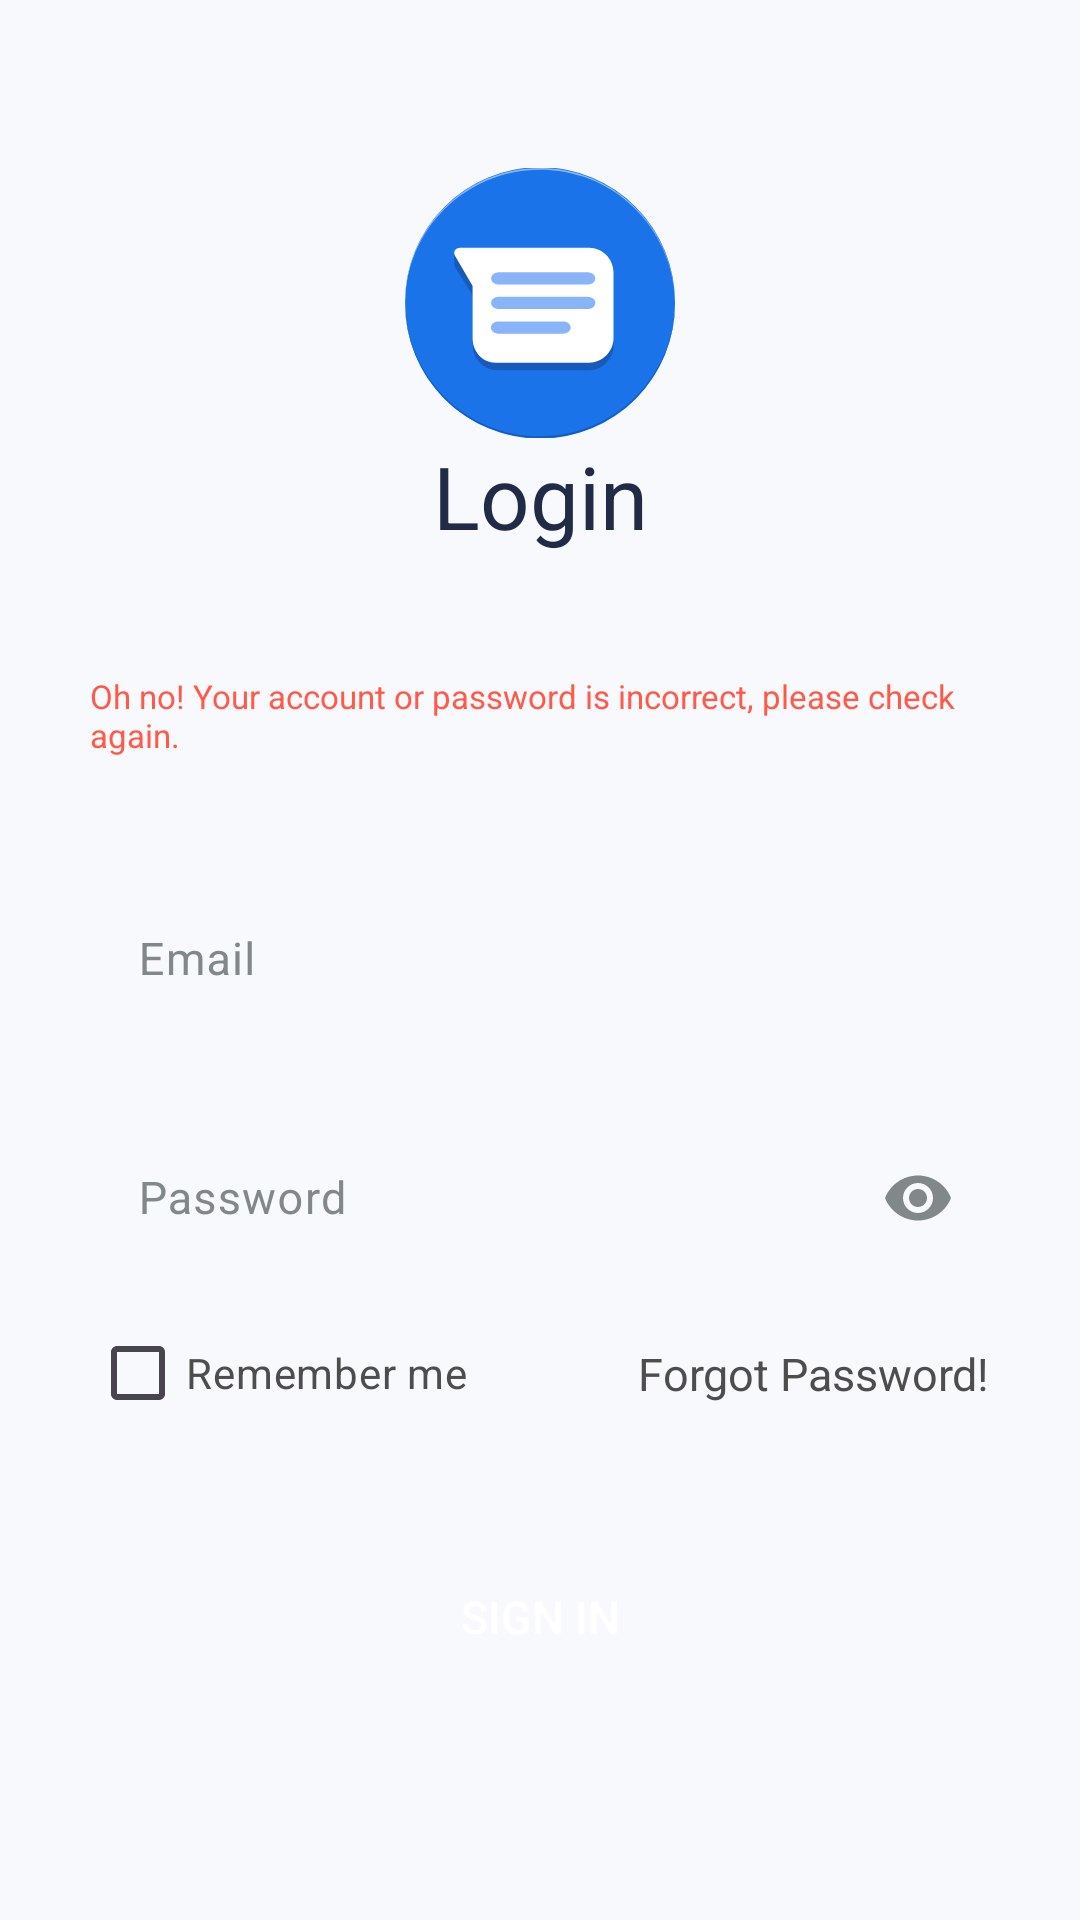

This screen was rendered from an Android layout file. Write that file and the resources it references.
<!-- AndroidManifest.xml: application theme Theme.ApolloMessageManager -->
<!-- res/layout/fragment_login_input.xml -->
<?xml version="1.0" encoding="utf-8"?>
<layout xmlns:android="http://schemas.android.com/apk/res/android"
    xmlns:app="http://schemas.android.com/apk/res-auto">

    <data>

        <variable
            name="model"
            type="com.example.apollomessagemanager.login.LoginInputFragment" />
    </data>

    <ScrollView
        android:layout_width="match_parent"
        android:layout_height="match_parent"
        android:background="@color/background"
        android:fillViewport="true">

        <androidx.constraintlayout.widget.ConstraintLayout
            android:layout_width="match_parent"
            android:layout_height="match_parent">

            <ImageView
                android:id="@+id/titleIv"
                android:layout_width="@dimen/width_90"
                android:layout_height="@dimen/height_90"
                android:layout_marginLeft="@dimen/margin_122"
                android:layout_marginTop="@dimen/view_height_56"
                android:layout_marginRight="@dimen/margin_122"
                app:layout_constraintBottom_toTopOf="@+id/titleTv"
                app:layout_constraintLeft_toLeftOf="parent"
                app:layout_constraintRight_toRightOf="parent"
                app:layout_constraintTop_toTopOf="parent"
                app:srcCompat="@drawable/ic_login" />

            <TextView
                android:id="@+id/titleTv"
                android:layout_width="match_parent"
                android:layout_height="wrap_content"
                android:text="@string/login"
                android:textAlignment="center"
                android:textColor="@color/page_title_text_color"
                android:textSize="@dimen/text_size_29"
                app:layout_constraintBottom_toTopOf="@+id/loginErrorTv"
                app:layout_constraintLeft_toLeftOf="parent"
                app:layout_constraintRight_toRightOf="parent"
                app:layout_constraintTop_toBottomOf="@+id/titleIv" />

            <TextView
                android:id="@+id/loginErrorTv"
                android:layout_width="match_parent"
                android:layout_height="wrap_content"
                android:layout_marginTop="@dimen/margin_40"
                android:layout_marginLeft="@dimen/margin_30"
                android:layout_marginRight="@dimen/margin_30"
                android:text="@string/login_error_msg"
                android:textAlignment="viewStart"
                android:textColor="@color/colorPrimary"
                android:textSize="@dimen/text_size_11"
                app:layout_constraintBottom_toTopOf="@+id/constraint_two"
                app:layout_constraintLeft_toLeftOf="parent"
                app:layout_constraintRight_toRightOf="parent"
                app:layout_constraintTop_toBottomOf="@+id/titleTv" />

            <androidx.constraintlayout.widget.ConstraintLayout
                android:id="@+id/constraint_two"
                android:layout_width="match_parent"
                android:layout_height="wrap_content"
                android:layout_marginLeft="@dimen/margin_30"
                android:layout_marginTop="@dimen/margin_15"
                android:layout_marginRight="@dimen/margin_30"
                app:layout_constraintLeft_toLeftOf="parent"
                app:layout_constraintRight_toRightOf="parent"
                app:layout_constraintTop_toBottomOf="@+id/loginErrorTv">

                <com.google.android.material.textfield.TextInputLayout
                    android:id="@+id/email"
                    android:layout_width="0dp"
                    android:layout_height="wrap_content"
                    android:layout_marginTop="@dimen/margin_20"
                    android:background="@drawable/rounded_edittext_bg"
                    android:textColorHint="@color/hint_text_color"
                    app:layout_constraintBottom_toTopOf="@+id/password"
                    app:layout_constraintLeft_toLeftOf="parent"
                    app:layout_constraintRight_toRightOf="parent"
                    app:layout_constraintTop_toTopOf="parent"
                    app:passwordToggleTint="@color/hint_text_color">

                    <com.google.android.material.textfield.TextInputEditText
                        android:id="@+id/emailEt"
                        android:layout_width="match_parent"
                        android:layout_height="wrap_content"
                        android:background="@android:color/transparent"
                        android:hint="@string/hint_email"
                        android:inputType="text"
                        android:paddingLeft="@dimen/padding_14"
                        android:textColor="@color/page_title_text_color"
                        android:textSize="@dimen/text_size" />
                </com.google.android.material.textfield.TextInputLayout>

                <com.google.android.material.textfield.TextInputLayout
                    android:id="@+id/password"
                    android:layout_width="0dp"
                    android:layout_height="wrap_content"
                    android:layout_marginTop="@dimen/margin_20"
                    android:background="@drawable/rounded_edittext_bg"
                    android:textColorHint="@color/hint_text_color"
                    app:layout_constraintBottom_toTopOf="@+id/constraint_three"
                    app:layout_constraintLeft_toLeftOf="parent"
                    app:layout_constraintRight_toRightOf="parent"
                    app:layout_constraintTop_toBottomOf="@+id/email"
                    app:passwordToggleEnabled="true"
                    app:passwordToggleTint="@color/hint_text_color">

                    <com.google.android.material.textfield.TextInputEditText
                        android:id="@+id/passwordEt"
                        android:layout_width="match_parent"
                        android:layout_height="wrap_content"
                        android:background="@android:color/transparent"
                        android:hint="@string/hint_password"
                        android:inputType="textPassword"
                        android:paddingLeft="@dimen/padding_14"
                        android:textColor="@color/page_title_text_color"
                        android:textSize="@dimen/text_size" />
                </com.google.android.material.textfield.TextInputLayout>

                <androidx.constraintlayout.widget.ConstraintLayout
                    android:id="@+id/constraint_three"
                    android:layout_width="match_parent"
                    android:layout_height="wrap_content"
                    android:layout_marginTop="@dimen/margin_15"
                    app:layout_constraintLeft_toLeftOf="parent"
                    app:layout_constraintRight_toRightOf="parent"
                    app:layout_constraintTop_toBottomOf="@+id/password">

                    <com.google.android.material.checkbox.MaterialCheckBox
                        android:id="@+id/btnCheckbox"
                        android:layout_width="wrap_content"
                        android:layout_height="wrap_content"
                        android:minWidth="0dp"
                        android:minHeight="0dp"
                        android:text="@string/remember_me"
                        android:textColor="@color/black_500"
                        app:layout_constraintBottom_toBottomOf="parent"
                        app:layout_constraintStart_toStartOf="parent"
                        app:layout_constraintTop_toTopOf="parent" />

                    <TextView
                        android:id="@+id/forgotEt"
                        android:layout_width="wrap_content"
                        android:layout_height="wrap_content"
                        android:text="@string/forgot_password"
                        android:textColor="@color/black_500"
                        android:onClick="@{model.actionForgotPassword}"
                        android:textSize="@dimen/text_size"
                        app:layout_constraintBottom_toBottomOf="parent"
                        app:layout_constraintEnd_toEndOf="parent"
                        app:layout_constraintTop_toTopOf="parent" />
                </androidx.constraintlayout.widget.ConstraintLayout>

                <Button
                    android:id="@+id/btnSignIn"
                    style="@style/Button"
                    android:layout_width="match_parent"
                    android:layout_height="wrap_content"
                    android:layout_marginTop="@dimen/margin_41"
                    android:backgroundTint="@color/colorPrimary"
                    android:padding="@dimen/button_padding"
                    android:text="@string/sign_in"
                    android:textSize="@dimen/text_size"
                    app:layout_constraintLeft_toLeftOf="parent"
                    app:layout_constraintRight_toRightOf="parent"
                    app:layout_constraintTop_toBottomOf="@+id/constraint_three" />

            </androidx.constraintlayout.widget.ConstraintLayout>
        </androidx.constraintlayout.widget.ConstraintLayout>
    </ScrollView>
</layout>
<!-- resources referenced by this layout -->
<resources>
  <color name="background">#F7F9FC</color>
  <color name="black_500">#4d4d4d</color>
  <color name="colorPrimary">#FFFF5949</color>
  <color name="hint_text_color">#82888A</color>
  <color name="page_title_text_color">#222B45</color>
  <dimen name="button_padding">14dp</dimen>
  <dimen name="height_90">90dp</dimen>
  <dimen name="margin_122">122dp</dimen>
  <dimen name="margin_15">15dp</dimen>
  <dimen name="margin_20">20dp</dimen>
  <dimen name="margin_30">30dp</dimen>
  <dimen name="margin_40">40dp</dimen>
  <dimen name="margin_41">41dp</dimen>
  <dimen name="padding_14">14dp</dimen>
  <dimen name="text_size">15sp</dimen>
  <dimen name="text_size_11">11sp</dimen>
  <dimen name="text_size_29">29sp</dimen>
  <dimen name="view_height_56">56dp</dimen>
  <dimen name="width_90">90dp</dimen>
  <!-- drawable ic_login: vector/xml drawable (drawable, 2158 chars, omitted) -->
  <string name="forgot_password">Forgot Password!</string>
  <string name="hint_email">Email</string>
  <string name="hint_password">Password</string>
  <string name="login">Login</string>
  <string name="login_error_msg">Oh no! Your account or password is incorrect, please check again.</string>
  <string name="remember_me">Remember me</string>
  <string name="sign_in">Sign In</string>
  <style name="Button">
          <item name="android:textColor">@color/white</item>
          <item name="android:padding">0dp</item>
          <item name="android:minWidth">@dimen/margin_88</item>
          <item name="android:minHeight">@dimen/margin_36</item>
          <item name="android:elevation">1dp</item>
          <item name="android:translationZ">1dp</item>
          <item name="android:background">@drawable/btn_primary_bg</item>
      </style>
  <style name="Theme.ApolloMessageManager" parent="Base.Theme.ApolloMessageManager" />
  <color name="white">#FFFFFFFF</color>
  <dimen name="margin_88">88dp</dimen>
  <dimen name="margin_36">36dp</dimen>
  <style name="Base.Theme.ApolloMessageManager" parent="Theme.Material3.DayNight.NoActionBar">
          
          
      </style>
</resources>
